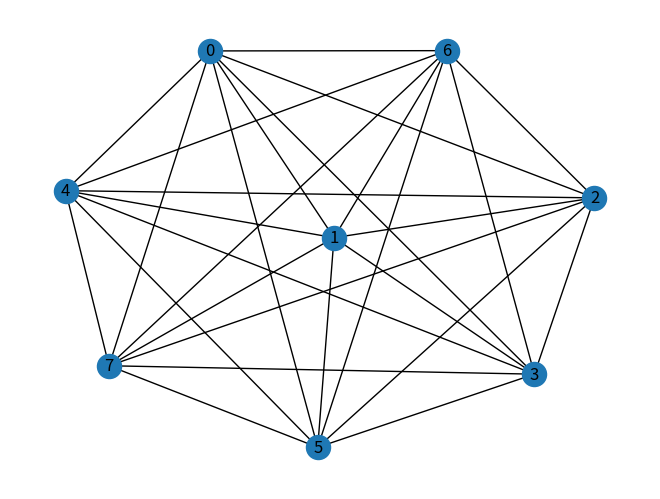
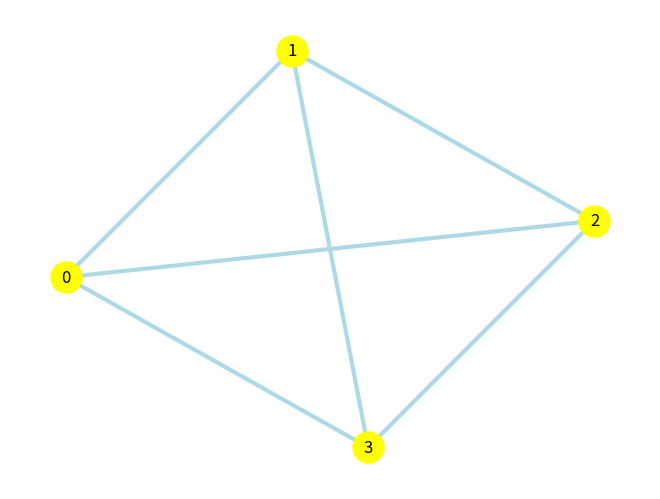
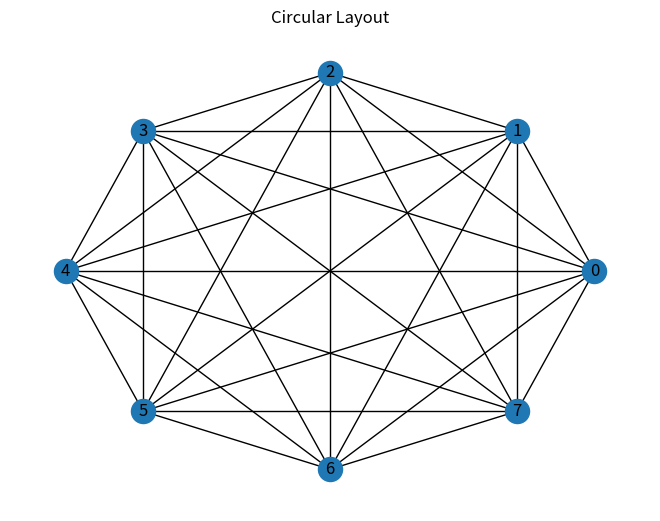
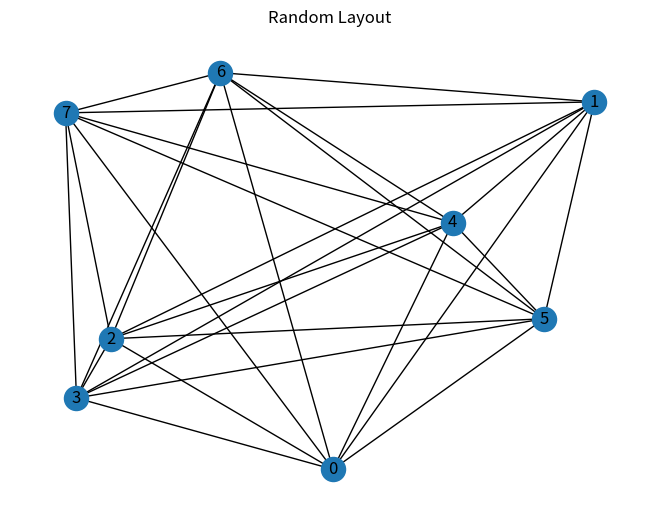
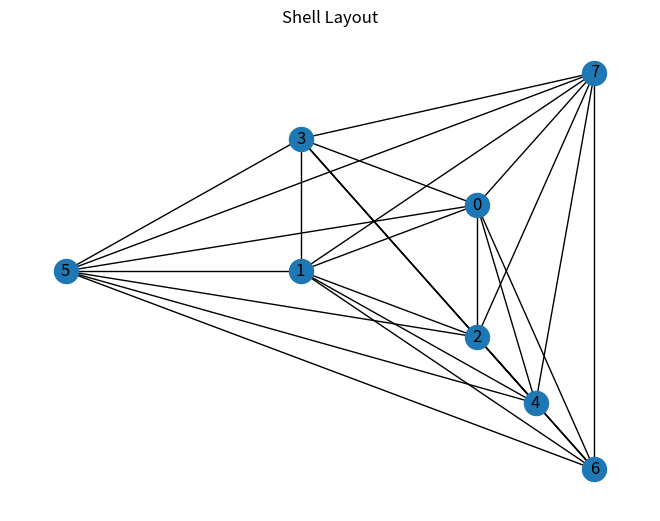

Here is the Python script that generated these plots, in order:
import networkx as nx
import matplotlib.pyplot as plt

G = nx.Graph()

G.add_node("A")
G.add_nodes_from(["B", "C", "D"])

G.add_edge("A", "B")
G.add_edges_from([("A", "C"), ("B", "C"), ("B", "D")])

num_nodes = G.number_of_nodes()  # 4
num_edges = G.number_of_edges()  # 4
is_connected = nx.is_connected(G)  # True

degree_centrality = nx.degree_centrality(G)  # {'A': 0.6666666666666666, 'B': 1.0, 'C': 0.6666666666666666, 'D': 0.3333333333333333}
closeness_centrality = nx.closeness_centrality(G)  # {'A': 0.75, 'B': 1.0, 'C': 0.75, 'D': 0.6}
betweenness_centrality = nx.betweenness_centrality(G)  # {'A': 0.0, 'B': 0.6666666666666666, 'C': 0.0, 'D': 0.0}

path = nx.shortest_path(G, source="A", target="D")  # ['A', 'B', 'D']
avg_path_length = nx.average_shortest_path_length(G)  # 1.3333333333333333


import matplotlib.pyplot as plt
G = nx.complete_graph(8)
nx.draw(G, with_labels=True)
plt.show()

# With color
import matplotlib.pyplot as plt
G = nx.complete_graph(4)
options = {
    "node_color": "yellow",
    "edge_color": "lightblue",
    "node_size": 500,
    "width": 3,
    "with_labels": True
}
nx.draw(G, **options)
plt.show()

# Circular Layout 
import networkx as nx
import matplotlib.pyplot as plt

G = nx.complete_graph(8)
pos = nx.circular_layout(G)
nx.draw(G, pos, with_labels=True)
plt.title("Circular Layout")
plt.show()


# Random layout 
import networkx as nx
import matplotlib.pyplot as plt

G = nx.complete_graph(8)
pos = nx.random_layout(G)
nx.draw(G, pos, with_labels=True)
plt.title("Random Layout")
plt.show()

# Shell Layout
import networkx as nx
import matplotlib.pyplot as plt

G = nx.complete_graph(8)
pos = [[0, 1, 2], [3, 4], [5, 6, 7]]  # Вказує камери для розташування вершин
pos = nx.shell_layout(G, pos)
nx.draw(G, pos, with_labels=True)
plt.title("Shell Layout")
plt.show()
